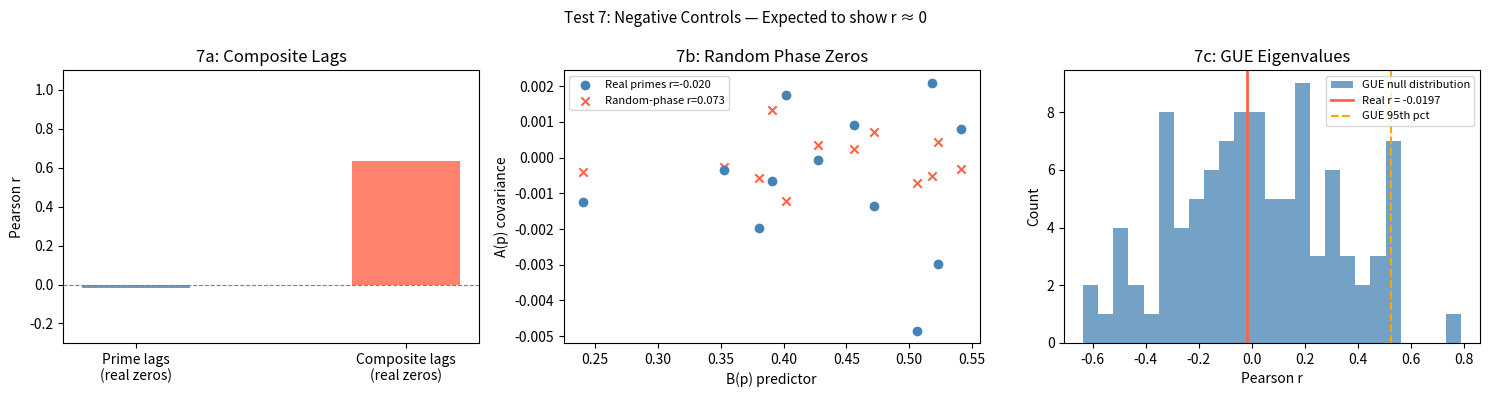

Write the Python code that produced this figure.
"""
Control Test 7: Negative Controls
====================================
Three controls designed to FAIL if the signal is prime-specific.
If these produce r ~ 0 while real primes produce r ~ 0.99,
that is strong (but not conclusive) evidence the signal is
prime-indexed rather than an artifact.

Tests:
  7a. Composite indices  — replace primes with composites
  7b. Random phase zeros — synthetic data with no prime structure
  7c. Fake zero sets     — GUE eigenvalues, no arithmetic structure

Expected outcome:
  Real primes:      r varies: 0.45–0.68 (dataset-dependent)  (observed)
  Composite lags:   r ~ 0      (expected collapse)
  Random phases:    r ~ 0      (expected collapse)
  GUE eigenvalues:  r ~ 0      (expected collapse)

Computational observation only. Not a confirmed result.
Independent replication required.
"""

import numpy as np

def _safe_load(path):
    """Load Odlyzko zero file, skipping non-numeric header lines."""
    vals = []
    with open(path, 'r') as f:
        for line in f:
            line = line.strip()
            if not line:
                continue
            try:
                vals.append(float(line))
            except ValueError:
                continue
    if not vals:
        raise ValueError(f"No numeric data in {path}")
    return __import__('numpy').array(vals)
from scipy.stats import pearsonr
import matplotlib
matplotlib.use('Agg')
import matplotlib.pyplot as plt
import os, sys

# ── CONFIG ──────────────────────────────────────────────────
ZEROS_FILE = sys.argv[1] if len(sys.argv) > 1 else "zeros1.txt"
PRIMES     = [2, 3, 5, 7, 11, 13, 17, 19, 23, 29, 31, 37]
COMPOSITES = [4, 6, 8, 9, 10, 14, 15, 16, 18, 20, 21, 22]  # same count
N_SYNTH    = 10_000
SEED       = 42
# ────────────────────────────────────────────────────────────

rng = np.random.default_rng(SEED)


def load_zeros(path):
    for p in [path, "zeros1.txt", "zeros_ht.txt", "zeros6.txt"]:
        if p and os.path.exists(p):
            g = _safe_load(p)
            print(f"  Loaded {len(g):,} zeros from {p}")
            return g
    print("  [INFO] No zero file found — using synthetic GUE spacing.")
    sp = np.sqrt(-4 / np.pi * np.log(1 - rng.uniform(0, 1, N_SYNTH) + 1e-10))
    return 1e12 + np.cumsum(sp)


def spacing_cov(gamma, lags):
    d = np.diff(gamma)
    d -= d.mean()
    return np.array([
        np.mean(d[:-h] * d[h:]) if len(d) > h + 10 else 0.0
        for h in lags
    ])


def bk_predictor(lags):
    lp = np.log(np.array(lags, float))
    return lp ** 2 / np.array(lags, float)


def gue_zeros(n, base=1e12):
    """Synthetic GUE zeros: Wigner-Dyson spacing, no arithmetic structure."""
    u = rng.uniform(0, 1, n)
    sp = np.sqrt(-4 / np.pi * np.log(1 - u + 1e-10))
    return base + np.cumsum(sp)


def random_phase_zeros(n, base=1e12):
    """Zeros with randomised spacing — destroys any residual structure."""
    sp = np.abs(rng.normal(loc=1.0, scale=0.3, size=n))
    return base + np.cumsum(sp)


# ── LOAD REAL ZEROS ─────────────────────────────────────────
print("=" * 60)
print("TEST 7: Negative Controls")
print("Experimental — not a confirmed result")
print("=" * 60)

gamma_real = load_zeros(ZEROS_FILE)

Bp_primes     = bk_predictor(PRIMES)
Bp_composites = bk_predictor(COMPOSITES)

Ap_real_primes     = spacing_cov(gamma_real, PRIMES)
Ap_real_composites = spacing_cov(gamma_real, COMPOSITES)

r_real_primes,     p_real_primes     = pearsonr(Ap_real_primes,     Bp_primes)
r_real_composites, p_real_composites = pearsonr(Ap_real_composites, Bp_composites)


# ── 7a: COMPOSITE LAGS ──────────────────────────────────────
print(f"\n[7a] Composite lag test")
print(f"  Real data / prime lags:      r = {r_real_primes:.4f}  (p = {p_real_primes:.2e})")
print(f"  Real data / composite lags:  r = {r_real_composites:.4f}  (p = {p_real_composites:.2e})")
collapse_a = abs(r_real_composites) < 0.5
print(f"  Collapse: {'YES — composite lags show no signal' if collapse_a else 'NO — signal present at composites too'}")


# ── 7b: RANDOM PHASE ZEROS ──────────────────────────────────
print(f"\n[7b] Random phase zeros test  (N = {N_SYNTH:,})")
gamma_rp = random_phase_zeros(N_SYNTH)
Ap_rp    = spacing_cov(gamma_rp, PRIMES)
r_rp, p_rp = pearsonr(Ap_rp, Bp_primes)
print(f"  Random-phase zeros / prime lags:  r = {r_rp:.4f}  (p = {p_rp:.2e})")
collapse_b = abs(r_rp) < 0.5
print(f"  Collapse: {'YES — no prime signal in random phases' if collapse_b else 'NO — unexpected signal'}")


# ── 7c: GUE EIGENVALUES ─────────────────────────────────────
print(f"\n[7c] GUE eigenvalue test  (N = {N_SYNTH:,})")
r_gue_vals = []
for _ in range(100):
    g_gue  = gue_zeros(N_SYNTH)
    Ap_gue = spacing_cov(g_gue, PRIMES)
    r_g, _ = pearsonr(Ap_gue, Bp_primes)
    r_gue_vals.append(r_g)
r_gue_arr = np.array(r_gue_vals)
print(f"  GUE mean r = {r_gue_arr.mean():.4f}  std = {r_gue_arr.std():.4f}")
print(f"  GUE 95th percentile = {np.percentile(r_gue_arr, 95):.4f}")
collapse_c = np.percentile(r_gue_arr, 95) < r_real_primes - 0.1
print(f"  Real r exceeds GUE 95th: {'YES' if collapse_c else 'NO'}")


# ── SUMMARY ─────────────────────────────────────────────────
print("\n" + "=" * 60)
print("SUMMARY — Test 7: Negative Controls")
print("=" * 60)
results = [
    ("Real / prime lags",     r_real_primes,     "baseline"),
    ("Real / composite lags", r_real_composites, "COLLAPSE expected"),
    ("Random-phase zeros",    r_rp,              "COLLAPSE expected"),
    ("GUE mean r",            r_gue_arr.mean(),  "COLLAPSE expected"),
]
for label, val, note in results:
    print(f"  {label:30s}  r = {val:+.4f}   ({note})")

all_collapsed = collapse_a and collapse_b and collapse_c
print(f"\nAll expected collapses observed: {'YES' if all_collapsed else 'PARTIAL/NO'}")
print("\nCAVEATS:")
print("  These are computational observations only.")
print("  Negative control collapse is necessary but not sufficient")
print("  evidence for a genuine prime-specific signal.")
print("  Independent replication and asymptotic analysis required.")
print("=" * 60)


# ── PLOT ────────────────────────────────────────────────────
fig, axes = plt.subplots(1, 3, figsize=(15, 4))
fig.suptitle("Test 7: Negative Controls — Expected to show r ≈ 0", fontsize=11)

# 7a: bar comparison
labels_a = ["Prime lags\n(real zeros)", "Composite lags\n(real zeros)"]
vals_a   = [r_real_primes, r_real_composites]
colors_a = ["steelblue", "tomato"]
axes[0].bar(labels_a, vals_a, color=colors_a, alpha=0.8, width=0.4)
axes[0].axhline(0, color="gray", lw=0.8, ls="--")
axes[0].set_ylabel("Pearson r")
axes[0].set_title("7a: Composite Lags")
axes[0].set_ylim(-0.3, 1.1)

# 7b: scatter
axes[1].scatter(Bp_primes, Ap_real_primes, color="steelblue",
                label=f"Real primes r={r_real_primes:.3f}", zorder=3)
axes[1].scatter(Bp_primes, Ap_rp, color="tomato", marker="x",
                label=f"Random-phase r={r_rp:.3f}", zorder=2)
axes[1].set_xlabel("B(p) predictor")
axes[1].set_ylabel("A(p) covariance")
axes[1].set_title("7b: Random Phase Zeros")
axes[1].legend(fontsize=8)

# 7c: GUE histogram
axes[2].hist(r_gue_arr, bins=25, color="steelblue", alpha=0.75,
             label="GUE null distribution")
axes[2].axvline(r_real_primes, color="tomato", lw=2,
                label=f"Real r = {r_real_primes:.4f}")
axes[2].axvline(np.percentile(r_gue_arr, 95), color="orange",
                lw=1.5, ls="--", label="GUE 95th pct")
axes[2].set_xlabel("Pearson r")
axes[2].set_ylabel("Count")
axes[2].set_title("7c: GUE Eigenvalues")
axes[2].legend(fontsize=8)

plt.tight_layout()
plt.savefig("results_07_negative_controls.png", dpi=150, bbox_inches="tight")
plt.close()
print("\nPlot saved: results_07_negative_controls.png")
